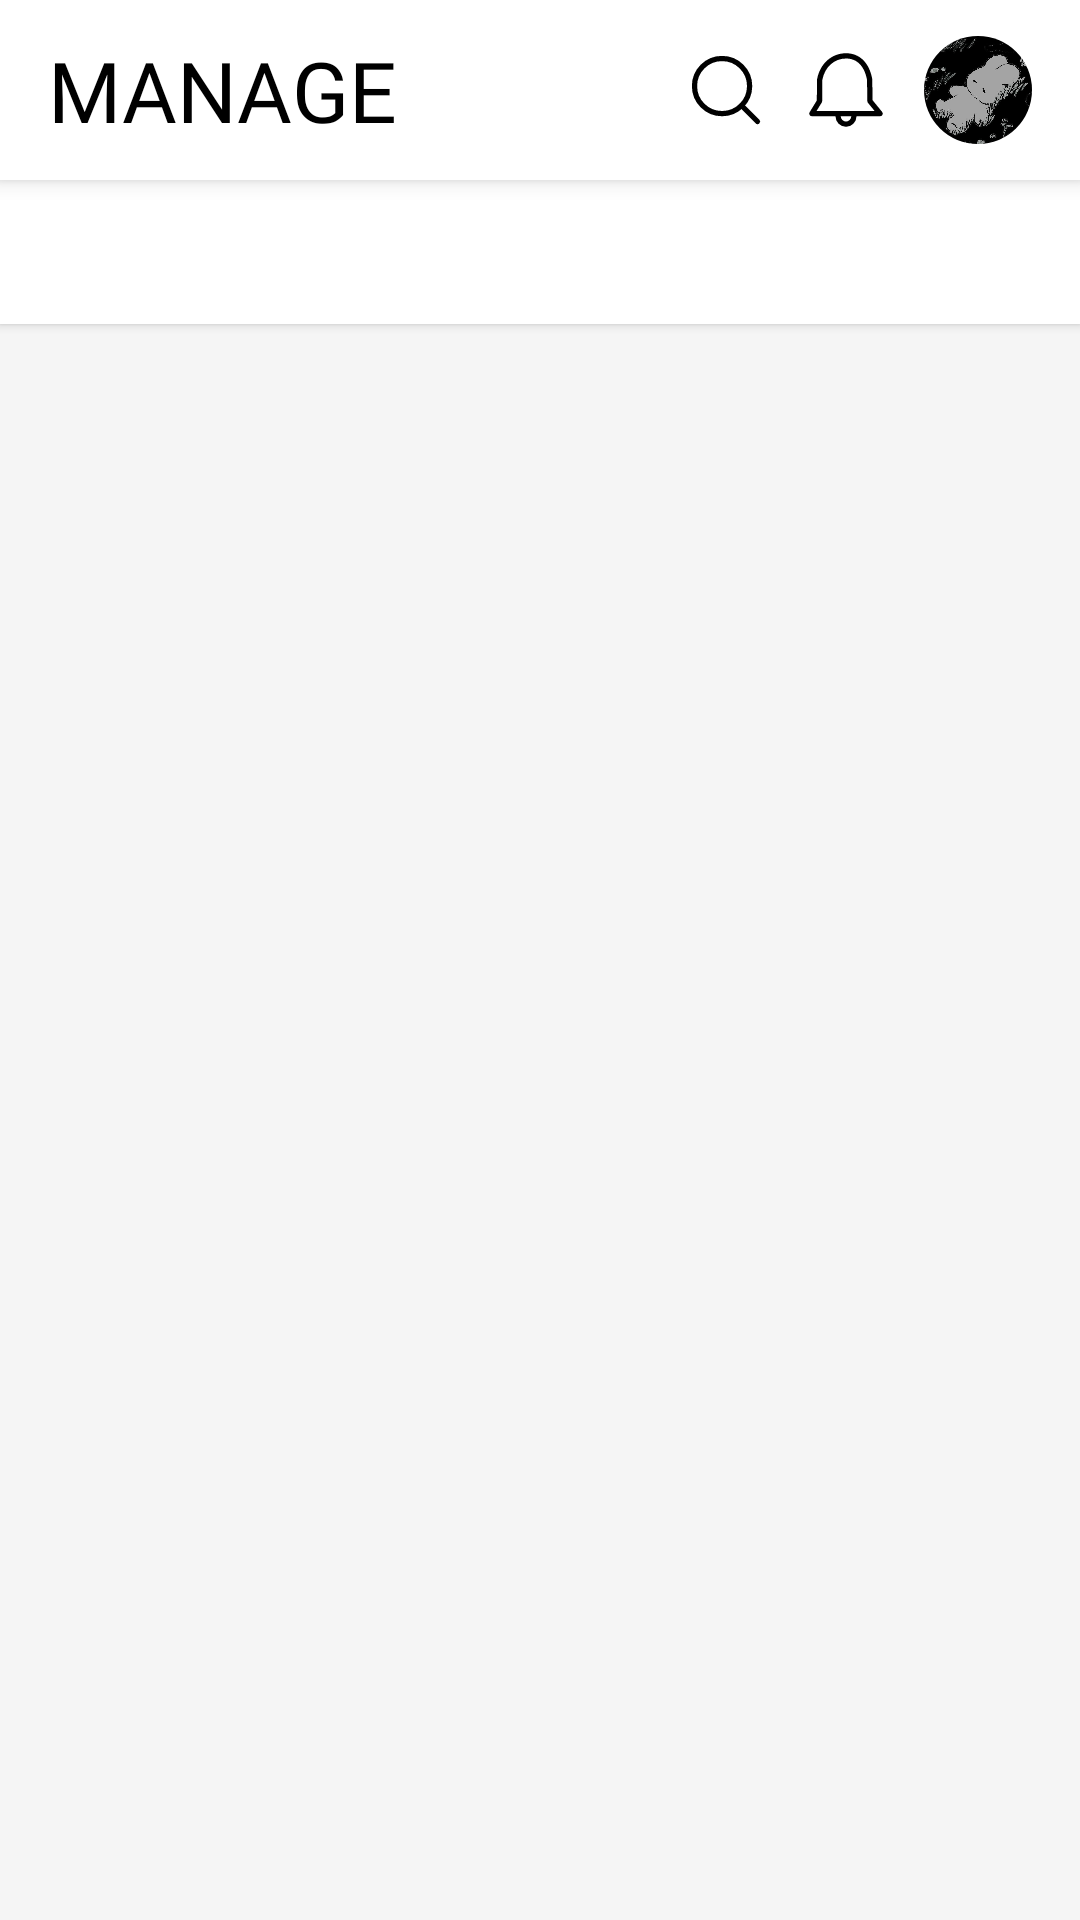

Reconstruct the res/layout file that produces this screen, plus the resources it refers to.
<!-- AndroidManifest.xml: application theme Theme.AppCompat.Light.NoActionBar -->
<!-- res/layout/fragment_content_manager.xml -->
<?xml version="1.0" encoding="utf-8"?>
<LinearLayout xmlns:android="http://schemas.android.com/apk/res/android"
    xmlns:app="http://schemas.android.com/apk/res-auto"
    android:layout_width="match_parent"
    android:layout_height="match_parent"
    android:background="#F5F5F5"
    android:orientation="vertical">

    
    <LinearLayout
        android:layout_width="match_parent"
        android:layout_height="60dp"
        android:background="@android:color/white"
        android:elevation="4dp"
        android:gravity="center_vertical"
        android:orientation="horizontal"
        android:paddingStart="16dp"
        android:paddingEnd="16dp">

        <TextView
            android:layout_width="wrap_content"
            android:layout_height="wrap_content"
            android:fontFamily="@font/sf_text_bold"
            android:text="MANAGE"
            android:textColor="@android:color/black"
            android:textSize="28sp" />

        <View
            android:layout_width="0dp"
            android:layout_height="wrap_content"
            android:layout_weight="1" />

        <ImageView
            android:id="@+id/searchIcon"
            android:layout_width="28dp"
            android:layout_height="28dp"
            android:layout_marginEnd="12dp"
            android:contentDescription="Search"
            android:src="@drawable/magnifying_glass_icon" />

        <ImageView
            android:id="@+id/notificationIcon"
            android:layout_width="28dp"
            android:layout_height="28dp"
            android:layout_marginEnd="12dp"
            android:contentDescription="Notifications"
            android:src="@drawable/bell_mobile_icon" />

        <ImageView
            android:id="@+id/avatar_logo"
            android:layout_width="36dp"
            android:layout_height="36dp"
            android:background="@drawable/avatar_circle_mask"
            android:clipToOutline="true"
            android:contentDescription="Avatar"
            android:scaleType="centerCrop"
            android:src="@mipmap/avatar_logo" />
    </LinearLayout>

    
    <com.google.android.material.tabs.TabLayout
        android:id="@+id/tabLayout"
        android:layout_width="match_parent"
        android:layout_height="48dp"
        android:background="@android:color/white"
        android:elevation="2dp"
        app:tabGravity="fill"
        app:tabIndicatorColor="#E91E63"
        app:tabIndicatorHeight="3dp"
        app:tabMode="fixed"
        app:tabSelectedTextColor="#000000"
        app:tabTextColor="#666666" />

    
    <androidx.viewpager2.widget.ViewPager2
        android:id="@+id/viewPager"
        android:layout_width="match_parent"
        android:layout_height="0dp"
        android:layout_weight="1" />

</LinearLayout>
<!-- resources referenced by this layout -->
<resources>
  <!-- drawable avatar_circle_mask (drawable) -->
  <?xml version="1.0" encoding="utf-8"?>
  <shape xmlns:android="http://schemas.android.com/apk/res/android"
      android:shape="oval">
      <solid android:color="#FFFFFF"/>
      <stroke android:width="2dp" android:color="#E0E0E0"/>
  </shape>
  <!-- drawable bell_mobile_icon (drawable) -->
  <vector xmlns:android="http://schemas.android.com/apk/res/android"
      android:width="32dp"
      android:height="32dp"
      android:viewportWidth="32"
      android:viewportHeight="32">
      <path
          android:fillColor="#FF000000"
          android:pathData="M29.78,24.37l-3.65,-4.48L26,12a1,1 0,0 0,0 -0.16C24.85,5.58 21.21,2 16,2 10.5,2 6.08,6 5,11.82A1,1 0,0 0,5 12l-0.13,8L2.14,24.48a1,1 0,0 0,0 1A1,1 0,0 0,3 26h9a4,4 0,0 0,8 0h9a1,1 0,0 0,0.9 -0.57A1,1 0,0 0,29.78 24.37ZM16,28a2,2 0,0 1,-2 -2h4A2,2 0,0 1,16 28ZM4.77,24l2,-3.24a1,1 0,0 0,0.14 -0.5L7,12.1C7.91,7.25 11.52,4 16,4c5.63,0 7.43,5 8,8.1l0.14,8.16a1,1 0,0 0,0.22 0.62L26.9,24Z" />
  </vector>
  <!-- drawable magnifying_glass_icon (drawable) -->
  <vector xmlns:android="http://schemas.android.com/apk/res/android"
      android:width="256dp"
      android:height="256dp"
      android:viewportWidth="256"
      android:viewportHeight="256">
      <path
          android:fillColor="#00000000"
          android:pathData="M116,116m-84,0a84,84 0,1 1,168 0a84,84 0,1 1,-168 0"
          android:strokeWidth="16"
          android:strokeColor="#000"
          android:strokeLineCap="round"
          android:strokeLineJoin="round" />
      <path
          android:fillColor="#00000000"
          android:pathData="M175.4,175.4L224,224"
          android:strokeWidth="16"
          android:strokeColor="#000"
          android:strokeLineCap="round"
          android:strokeLineJoin="round" />
  </vector>
  <!-- mipmap avatar_logo: jpg bitmap (mipmap-hdpi, 35115 bytes) -->
</resources>
